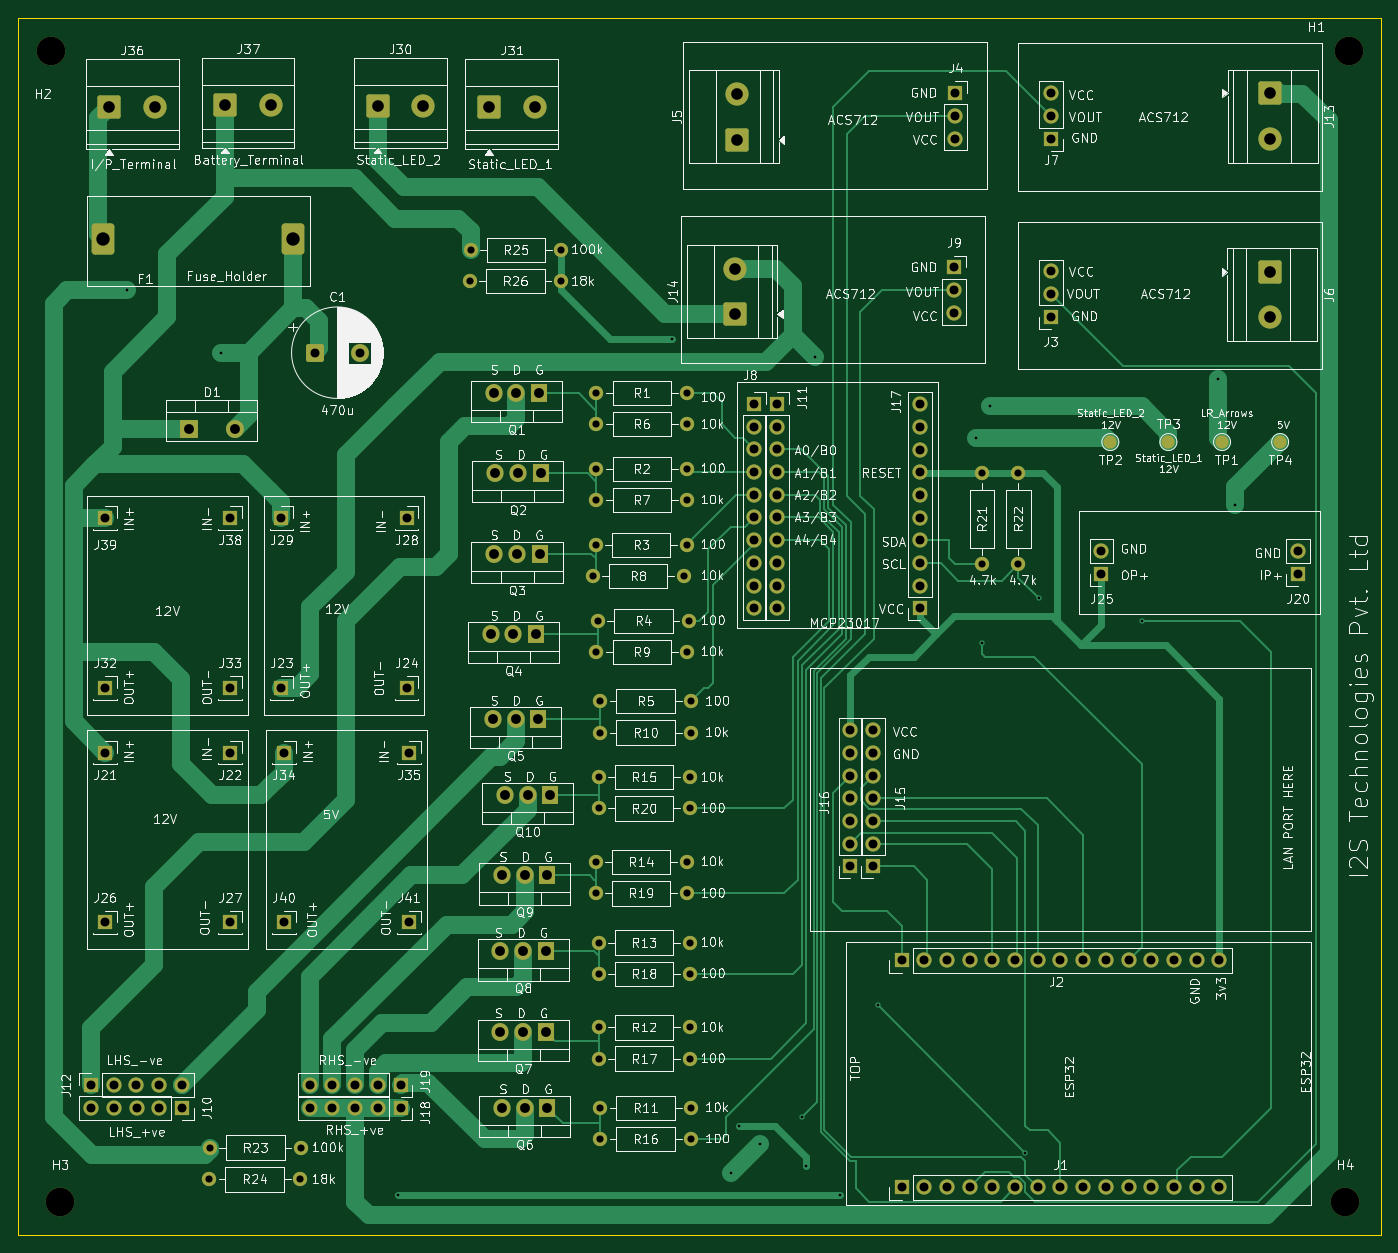
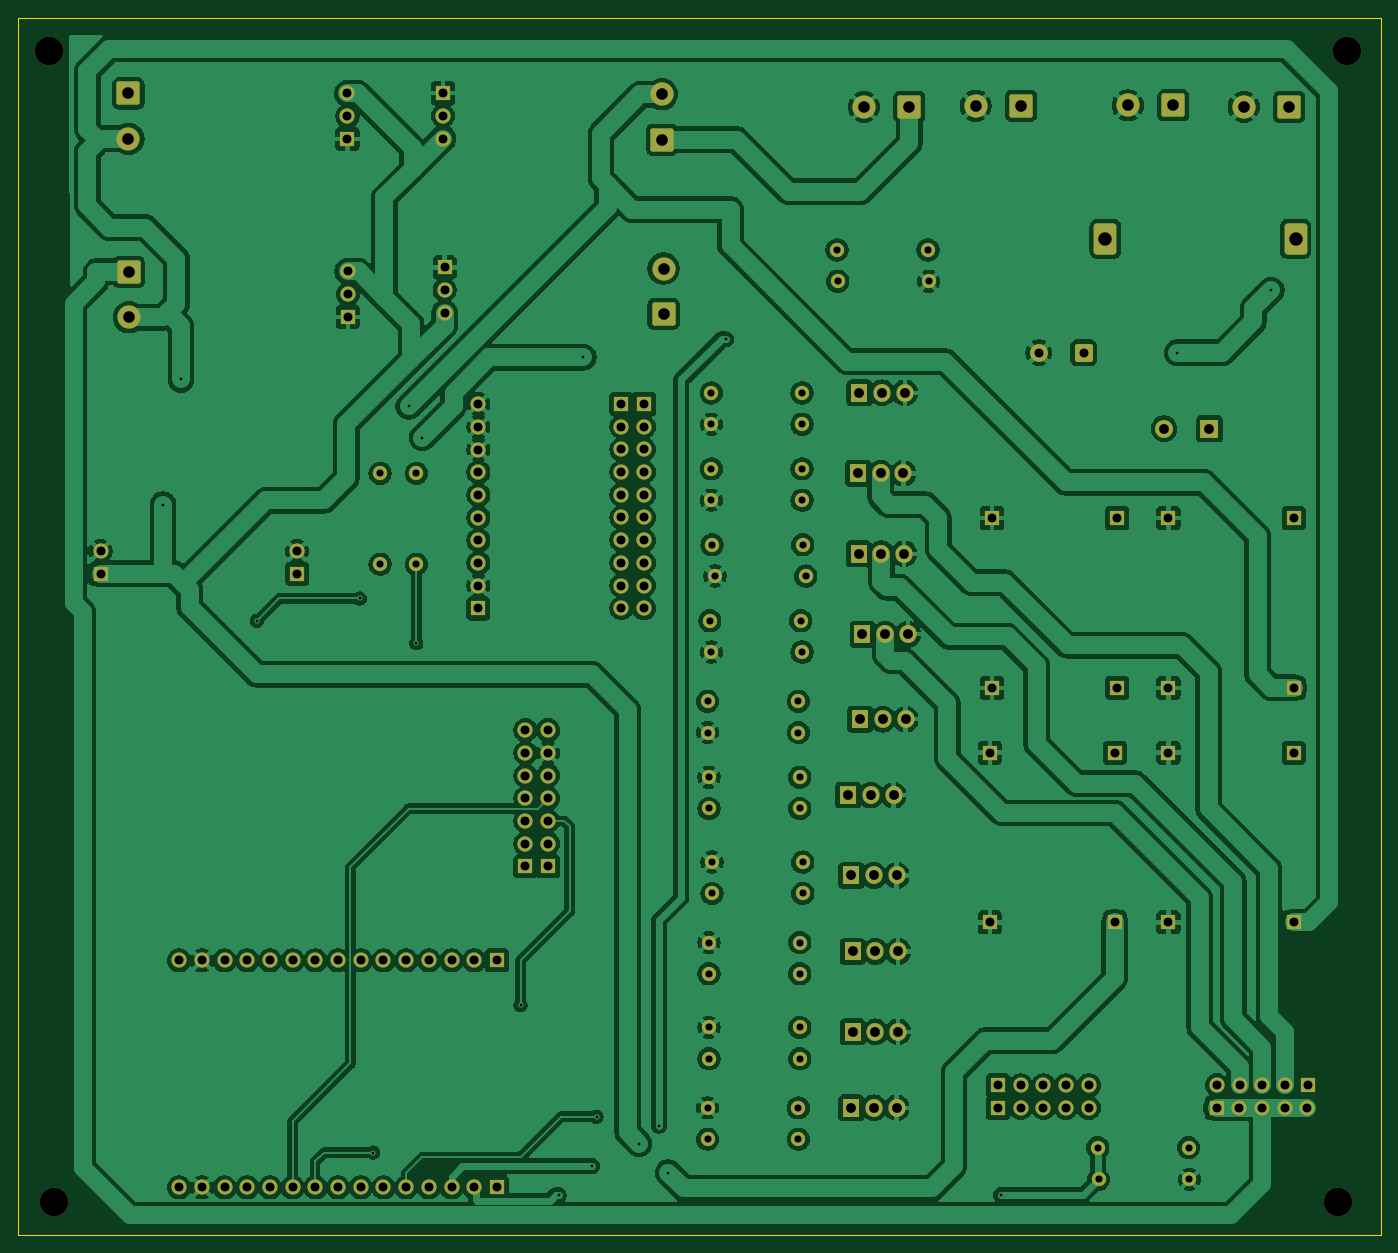
Circuit board: 11 layer files. Board 152.5 x 136.2 mm.
- bottom_copper: PCB_V3_Final-B_Cu.gbl (381734 bytes)
- bottom_mask: PCB_V3_Final-B_Mask.gbs (9686 bytes)
- paste: PCB_V3_Final-B_Paste.gbp (457 bytes)
- bottom_silk: PCB_V3_Final-B_Silkscreen.gbo (458 bytes)
- outline: PCB_V3_Final-Edge_Cuts.gm1 (1135 bytes)
- top_copper: PCB_V3_Final-F_Cu.gtl (39493 bytes)
- top_mask: PCB_V3_Final-F_Mask.gts (9897 bytes)
- paste: PCB_V3_Final-F_Paste.gtp (457 bytes)
- top_silk: PCB_V3_Final-F_Silkscreen.gto (379062 bytes)
- drill: PCB_V3_Final-NPTH.drl (384 bytes)
- drill: PCB_V3_Final-PTH.drl (4296 bytes)

=== bottom_copper: PCB_V3_Final-B_Cu.gbl (381734 bytes, source omitted) ===
=== bottom_mask: PCB_V3_Final-B_Mask.gbs (9686 bytes, source omitted) ===
=== paste: PCB_V3_Final-B_Paste.gbp ===
%TF.GenerationSoftware,KiCad,Pcbnew,10.0.3*%
%TF.CreationDate,2026-08-17T13:48:43+05:30*%
%TF.ProjectId,PCB_V3_Final,5043425f-5633-45f4-9669-6e616c2e6b69,rev?*%
%TF.SameCoordinates,Original*%
%TF.FileFunction,Paste,Bot*%
%TF.FilePolarity,Positive*%
%FSLAX46Y46*%
G04 Gerber Fmt 4.6, Leading zero omitted, Abs format (unit mm)*
G04 Created by KiCad (PCBNEW 10.0.3) date 2026-08-17 13:48:43*
%MOMM*%
%LPD*%
G01*
G04 APERTURE LIST*
G04 APERTURE END LIST*
M02*

=== bottom_silk: PCB_V3_Final-B_Silkscreen.gbo ===
%TF.GenerationSoftware,KiCad,Pcbnew,10.0.3*%
%TF.CreationDate,2026-08-17T13:48:43+05:30*%
%TF.ProjectId,PCB_V3_Final,5043425f-5633-45f4-9669-6e616c2e6b69,rev?*%
%TF.SameCoordinates,Original*%
%TF.FileFunction,Legend,Bot*%
%TF.FilePolarity,Positive*%
%FSLAX46Y46*%
G04 Gerber Fmt 4.6, Leading zero omitted, Abs format (unit mm)*
G04 Created by KiCad (PCBNEW 10.0.3) date 2026-08-17 13:48:43*
%MOMM*%
%LPD*%
G01*
G04 APERTURE LIST*
G04 APERTURE END LIST*
M02*

=== outline: PCB_V3_Final-Edge_Cuts.gm1 ===
%TF.GenerationSoftware,KiCad,Pcbnew,10.0.3*%
%TF.CreationDate,2026-08-17T13:48:43+05:30*%
%TF.ProjectId,PCB_V3_Final,5043425f-5633-45f4-9669-6e616c2e6b69,rev?*%
%TF.SameCoordinates,Original*%
%TF.FileFunction,Profile,NP*%
%FSLAX46Y46*%
G04 Gerber Fmt 4.6, Leading zero omitted, Abs format (unit mm)*
G04 Created by KiCad (PCBNEW 10.0.3) date 2026-08-17 13:48:43*
%MOMM*%
%LPD*%
G01*
G04 APERTURE LIST*
%TA.AperFunction,Profile*%
%ADD10C,0.050000*%
%TD*%
G04 APERTURE END LIST*
D10*
X70750000Y-21500000D02*
X70750000Y-22750000D01*
X70750000Y-81000000D02*
X70750000Y-22750000D01*
X70750000Y-81000000D02*
X70750000Y-157750000D01*
X70750000Y-157750000D02*
X72500000Y-157750000D01*
X72500000Y-157750000D02*
X219500000Y-157750000D01*
X73500000Y-21500000D02*
X70750000Y-21500000D01*
X73500000Y-21500000D02*
X219500000Y-21500000D01*
X219500000Y-157750000D02*
X223250000Y-157750000D01*
X223250000Y-21500000D02*
X219500000Y-21500000D01*
X223250000Y-22750000D02*
X223250000Y-21500000D01*
X223250000Y-23000000D02*
X223250000Y-22750000D01*
X223250000Y-23000000D02*
X223250000Y-157500000D01*
X223250000Y-157750000D02*
X223250000Y-157500000D01*
M02*

=== top_copper: PCB_V3_Final-F_Cu.gtl (39493 bytes, source omitted) ===
=== top_mask: PCB_V3_Final-F_Mask.gts (9897 bytes, source omitted) ===
=== paste: PCB_V3_Final-F_Paste.gtp ===
%TF.GenerationSoftware,KiCad,Pcbnew,10.0.3*%
%TF.CreationDate,2026-08-17T13:48:43+05:30*%
%TF.ProjectId,PCB_V3_Final,5043425f-5633-45f4-9669-6e616c2e6b69,rev?*%
%TF.SameCoordinates,Original*%
%TF.FileFunction,Paste,Top*%
%TF.FilePolarity,Positive*%
%FSLAX46Y46*%
G04 Gerber Fmt 4.6, Leading zero omitted, Abs format (unit mm)*
G04 Created by KiCad (PCBNEW 10.0.3) date 2026-08-17 13:48:43*
%MOMM*%
%LPD*%
G01*
G04 APERTURE LIST*
G04 APERTURE END LIST*
M02*

=== top_silk: PCB_V3_Final-F_Silkscreen.gto (379062 bytes, source omitted) ===
=== drill: PCB_V3_Final-NPTH.drl ===
M48
; DRILL file KiCad 10.0.3 date 2026-08-17T13:48:47
; FORMAT={-:-/ absolute / metric / decimal}
; #@! TF.CreationDate,2026-08-17T13:48:47+05:30
; #@! TF.GenerationSoftware,Kicad,Pcbnew,10.0.3
; #@! TF.FileFunction,NonPlated,1,2,NPTH
FMAT,2
METRIC
; #@! TA.AperFunction,NonPlated,NPTH,ComponentDrill
T1C3.200
%
G90
G05
T1
X74.5Y-25.25
X75.5Y-154.0
X219.25Y-154.0
X219.75Y-25.25
M30

=== drill: PCB_V3_Final-PTH.drl ===
M48
; DRILL file KiCad 10.0.3 date 2026-08-17T13:48:47
; FORMAT={-:-/ absolute / metric / decimal}
; #@! TF.CreationDate,2026-08-17T13:48:47+05:30
; #@! TF.GenerationSoftware,Kicad,Pcbnew,10.0.3
; #@! TF.FileFunction,Plated,1,2,PTH
FMAT,2
METRIC
; #@! TA.AperFunction,Plated,PTH,ViaDrill
T1C0.300
; #@! TA.AperFunction,Plated,PTH,ComponentDrill
T2C0.800
; #@! TA.AperFunction,Plated,PTH,ComponentDrill
T3C1.000
; #@! TA.AperFunction,Plated,PTH,ComponentDrill
T4C1.100
; #@! TA.AperFunction,Plated,PTH,ComponentDrill
T5C1.300
; #@! TA.AperFunction,Plated,PTH,ComponentDrill
T6C1.500
%
G90
G05
T1
X83.0Y-52.0
X93.5Y-59.0
X113.25Y-153.25
X144.0Y-57.5
X150.5Y-150.75
X151.5Y-145.5
X153.75Y-147.5
X158.5Y-144.5
X159.0Y-150.0
X160.0Y-59.5
X162.75Y-153.25
X167.0Y-132.0
X178.0Y-68.5
X178.664Y-91.5
X179.5Y-65.0
X183.5Y-148.5
X185.0Y-86.5
X196.5Y-89.0
X205.0Y-62.0
X207.0Y-76.0
T2
X92.17Y-151.5
X92.25Y-147.95
X102.33Y-151.5
X102.41Y-147.95
X121.34Y-51.0
X121.42Y-47.5
X131.5Y-51.0
X131.58Y-47.5
X135.08Y-84.0
X135.42Y-80.5
X135.42Y-116.0
X135.42Y-119.5
X135.5Y-63.5
X135.5Y-67.0
X135.5Y-72.0
X135.5Y-75.5
X135.5Y-92.5
X135.66Y-89.0
X135.76Y-106.5
X135.76Y-110.0
X135.76Y-125.0
X135.76Y-128.5
X135.76Y-134.5
X135.76Y-138.0
X135.92Y-98.0
X135.92Y-101.5
X135.92Y-143.5
X135.92Y-147.0
X145.24Y-84.0
X145.58Y-80.5
X145.58Y-116.0
X145.58Y-119.5
X145.66Y-63.5
X145.66Y-67.0
X145.66Y-72.0
X145.66Y-75.5
X145.66Y-92.5
X145.82Y-89.0
X145.92Y-106.5
X145.92Y-110.0
X145.92Y-125.0
X145.92Y-128.5
X145.92Y-134.5
X145.92Y-138.0
X146.08Y-98.0
X146.08Y-101.5
X146.08Y-143.5
X146.08Y-147.0
X178.664Y-72.5
X178.664Y-82.66
X182.714Y-72.5
X182.714Y-82.66
T3
X78.92Y-140.96
X78.96Y-143.5
X80.5Y-77.5
X80.5Y-96.5
X80.5Y-103.75
X80.5Y-122.75
X81.46Y-140.96
X81.5Y-143.5
X84.0Y-140.96
X84.04Y-143.5
X86.54Y-140.96
X86.58Y-143.5
X89.08Y-140.96
X89.12Y-143.5
X94.5Y-77.5
X94.5Y-96.5
X94.5Y-103.75
X94.5Y-122.75
X100.25Y-77.5
X100.25Y-96.5
X100.5Y-103.75
X100.5Y-122.75
X103.42Y-140.98
X103.42Y-143.5
X104.0Y-59.0
X105.96Y-140.98
X105.96Y-143.5
X108.5Y-140.98
X108.5Y-143.5
X109.0Y-59.0
X111.04Y-140.98
X111.04Y-143.5
X113.58Y-140.98
X113.58Y-143.5
X114.25Y-77.5
X114.25Y-96.5
X114.5Y-103.75
X114.5Y-122.75
X153.174Y-64.74
X153.174Y-67.28
X153.174Y-69.82
X153.174Y-72.36
X153.174Y-74.9
X153.174Y-77.44
X153.174Y-79.98
X153.174Y-82.52
X153.174Y-85.06
X153.174Y-87.6
X155.714Y-64.74
X155.714Y-67.28
X155.714Y-69.82
X155.714Y-72.36
X155.714Y-74.9
X155.714Y-77.44
X155.714Y-79.98
X155.714Y-82.52
X155.714Y-85.06
X155.714Y-87.6
X163.92Y-101.24
X163.92Y-103.78
X163.92Y-106.32
X163.92Y-108.86
X163.92Y-111.4
X163.92Y-113.94
X163.92Y-116.48
X166.46Y-101.24
X166.46Y-103.78
X166.46Y-106.32
X166.46Y-108.86
X166.46Y-111.4
X166.46Y-113.94
X166.46Y-116.48
X169.64Y-127.0
X169.64Y-152.4
X171.714Y-64.76
X171.714Y-67.3
X171.714Y-69.84
X171.714Y-72.38
X171.714Y-74.92
X171.714Y-77.46
X171.714Y-80.0
X171.714Y-82.54
X171.714Y-85.08
X171.714Y-87.62
X172.18Y-127.0
X172.18Y-152.4
X174.72Y-127.0
X174.72Y-152.4
X175.5Y-49.46
X175.5Y-52.0
X175.5Y-54.54
X175.672Y-29.96
X175.672Y-32.5
X175.672Y-35.04
X177.26Y-127.0
X177.26Y-152.4
X179.8Y-127.0
X179.8Y-152.4
X182.34Y-127.0
X182.34Y-152.4
X184.88Y-127.0
X184.88Y-152.4
X186.327Y-49.91
X186.327Y-52.45
X186.327Y-54.99
X186.369Y-29.995
X186.369Y-32.535
X186.369Y-35.075
X187.42Y-127.0
X187.42Y-152.4
X189.96Y-127.0
X189.96Y-152.4
X192.0Y-81.21
X192.0Y-83.75
X192.5Y-127.0
X192.5Y-152.4
X195.04Y-127.0
X195.04Y-152.4
X197.58Y-127.0
X197.58Y-152.4
X200.12Y-127.0
X200.12Y-152.4
X202.66Y-127.0
X202.66Y-152.4
X205.2Y-127.0
X205.2Y-152.4
X214.0Y-81.21
X214.0Y-83.75
T4
X89.92Y-67.5
X95.0Y-67.5
X123.66Y-90.5
X123.92Y-100.0
X124.0Y-63.5
X124.08Y-81.5
X124.16Y-72.5
X124.76Y-126.0
X124.76Y-135.0
X124.92Y-117.5
X124.92Y-143.5
X125.26Y-108.5
X126.2Y-90.5
X126.46Y-100.0
X126.54Y-63.5
X126.62Y-81.5
X126.7Y-72.5
X127.3Y-126.0
X127.3Y-135.0
X127.46Y-117.5
X127.46Y-143.5
X127.8Y-108.5
X128.74Y-90.5
X129.0Y-100.0
X129.08Y-63.5
X129.16Y-81.5
X129.24Y-72.5
X129.84Y-126.0
X129.84Y-135.0
X130.0Y-117.5
X130.0Y-143.5
X130.34Y-108.5
T5
X81.0Y-31.5
X86.08Y-31.5
X93.965Y-31.327
X99.045Y-31.327
X111.0Y-31.375
X116.08Y-31.375
X123.5Y-31.5
X128.58Y-31.5
X151.0Y-49.585
X151.0Y-54.665
X151.172Y-30.085
X151.172Y-35.165
X210.827Y-49.955
X210.827Y-55.035
X210.869Y-29.99
X210.869Y-35.07
T6
X80.27Y-46.25
X101.57Y-46.25
M30
